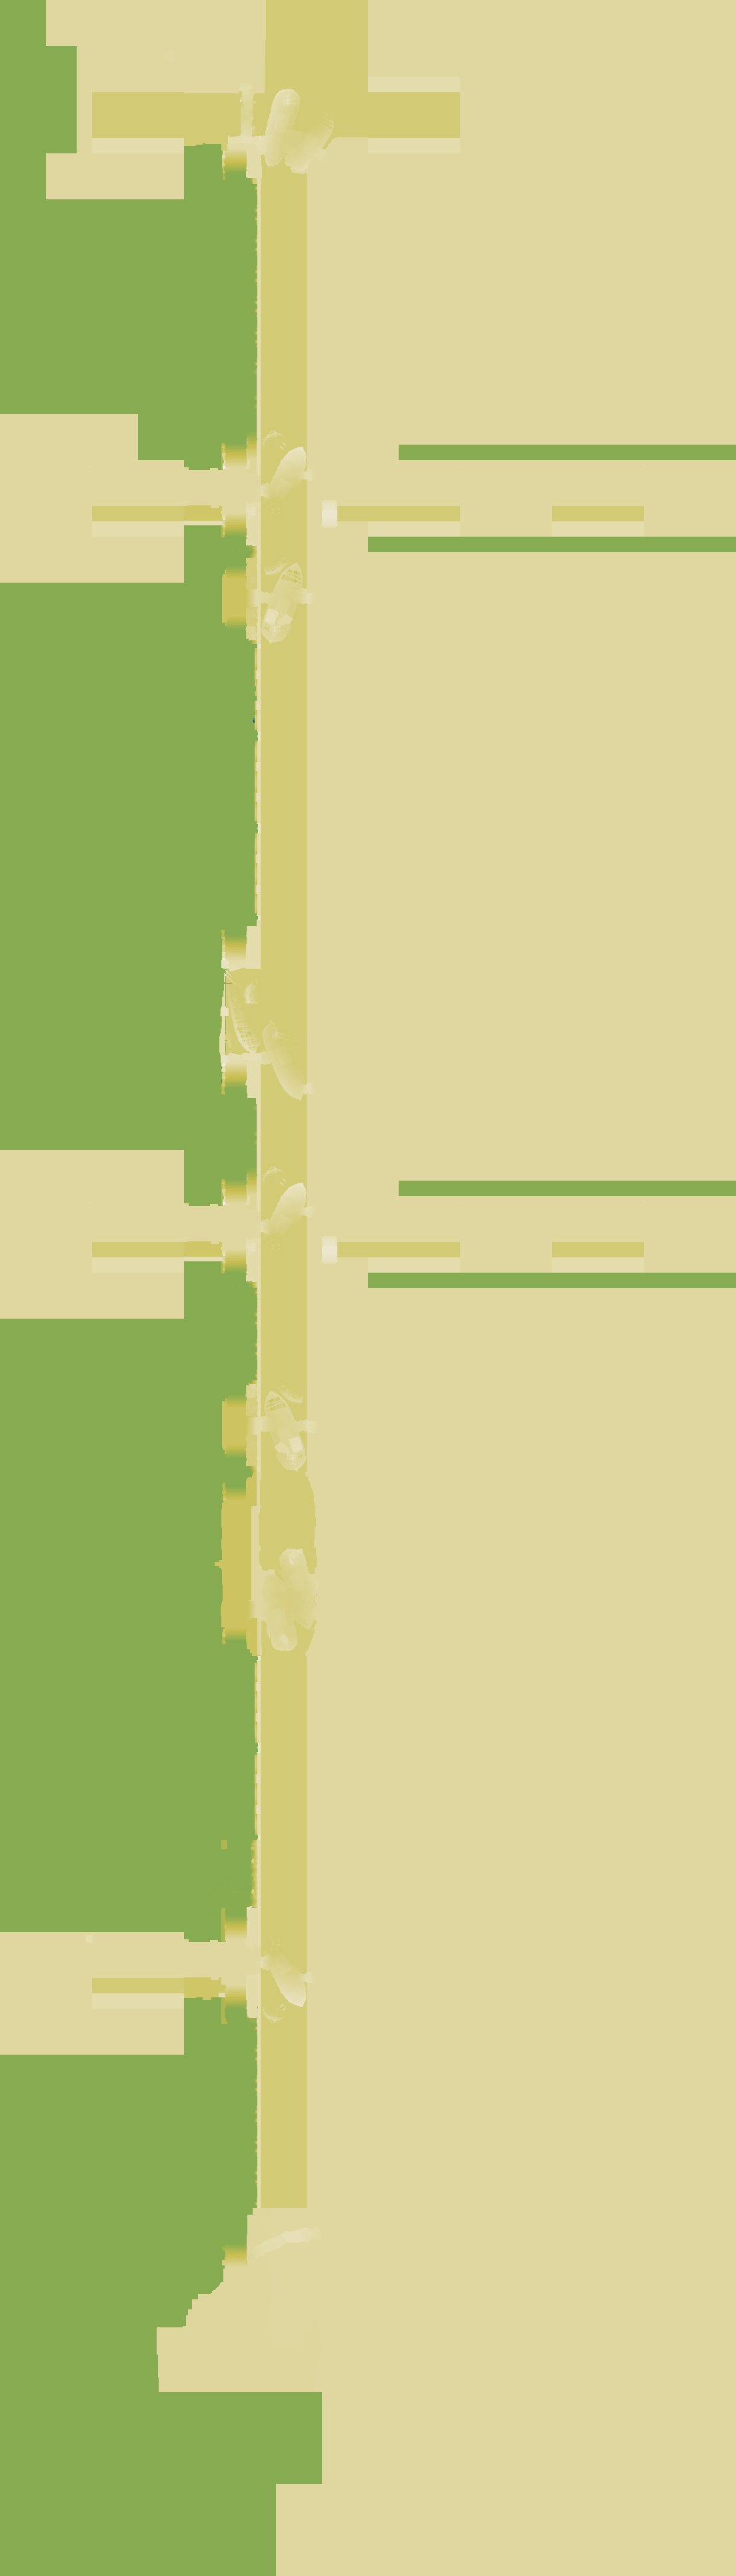

Data behind this chart, as committed beside it:
source	layout_generated (walk_layer.build_heigh…
grid	sim_3804884100.tsv
width	1104
height	3864
format	i16 LE, row-major, levels of 7.8125 worl…
min	-115
max	66
